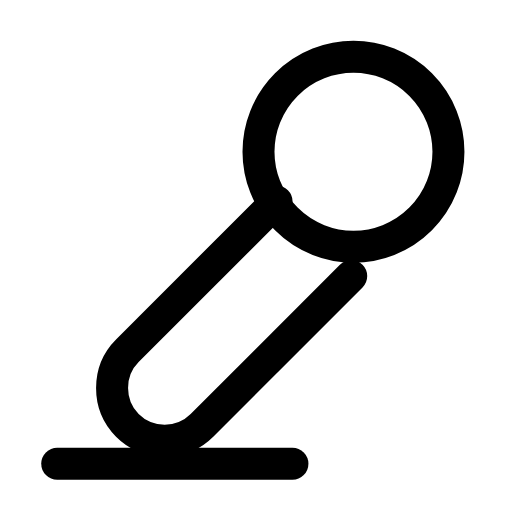
t = 0.00 s
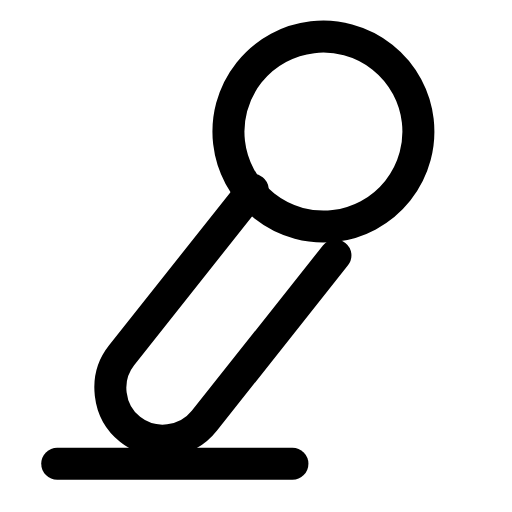
t = 0.28 s
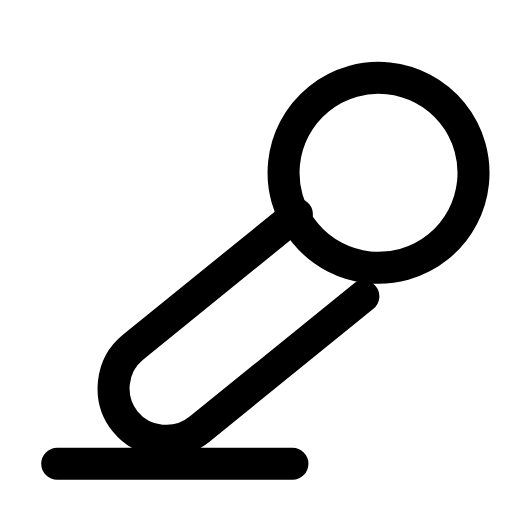
t = 0.56 s
t = 0.83 s: frame unchanged from t = 0.00 s, image omitted
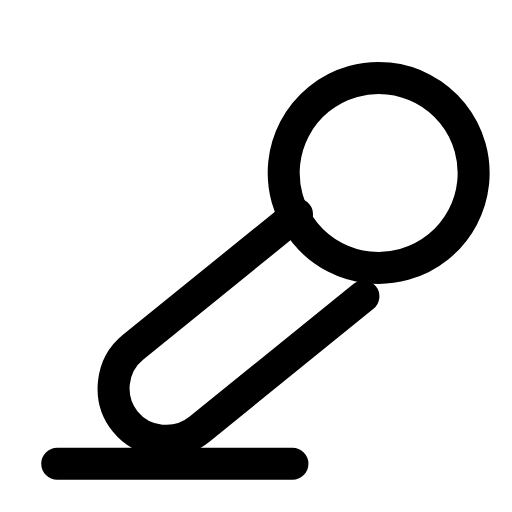
t = 1.12 s
t = 1.42 s: frame unchanged from t = 0.00 s, image omitted

The animated SVG that drew these frames (rendered in a browser with its animation timeline set to each time). Animation: 1 SMIL element (animateTransform=1); one cycle of 1.70 s, repeats indefinitely.

<svg xmlns="http://www.w3.org/2000/svg" width="24" height="24" viewBox="0 0 24 24" fill="none"><g transform="translate(-0.709 -0.731) scale(1.06)"><g><animateTransform attributeName="transform" type="rotate" values="0 7.9 18.5;0 7.9 18.5;-8 7.9 18.5;6 7.9 18.5;0 7.9 18.5;0 7.9 18.5;6 7.9 18.5;-8 7.9 18.5;0 7.9 18.5;0 7.9 18.5;0 7.9 18.5" keyTimes="0;0.135;0.2475;0.36;0.45;0.6;0.66;0.735;0.81;0.9;1" dur="1.7s" repeatCount="indefinite" calcMode="spline" keySplines="0.16 1 0.3 1;0.16 1 0.3 1;0.16 1 0.3 1;0.16 1 0.3 1;0.16 1 0.3 1;0.16 1 0.3 1;0.16 1 0.3 1;0.16 1 0.3 1;0.16 1 0.3 1;0.16 1 0.3 1"/><circle stroke="currentColor" stroke-width="1.415" stroke-linecap="round" stroke-linejoin="round" fill="none" cx="16.3" cy="7.4" r="4.2"></circle><path stroke="currentColor" stroke-width="1.415" stroke-linecap="round" stroke-linejoin="round" fill="none" d="M12.9 9.6L6.3 16.2C5.4 17.1 5.4 18.6 6.3 19.5C7.2 20.4 8.7 20.4 9.6 19.5L16.2 12.9"></path></g><line stroke="currentColor" stroke-width="1.415" stroke-linecap="round" stroke-linejoin="round" fill="none" x1="3.2" y1="21.2" x2="13.6" y2="21.2"></line></g></svg>
